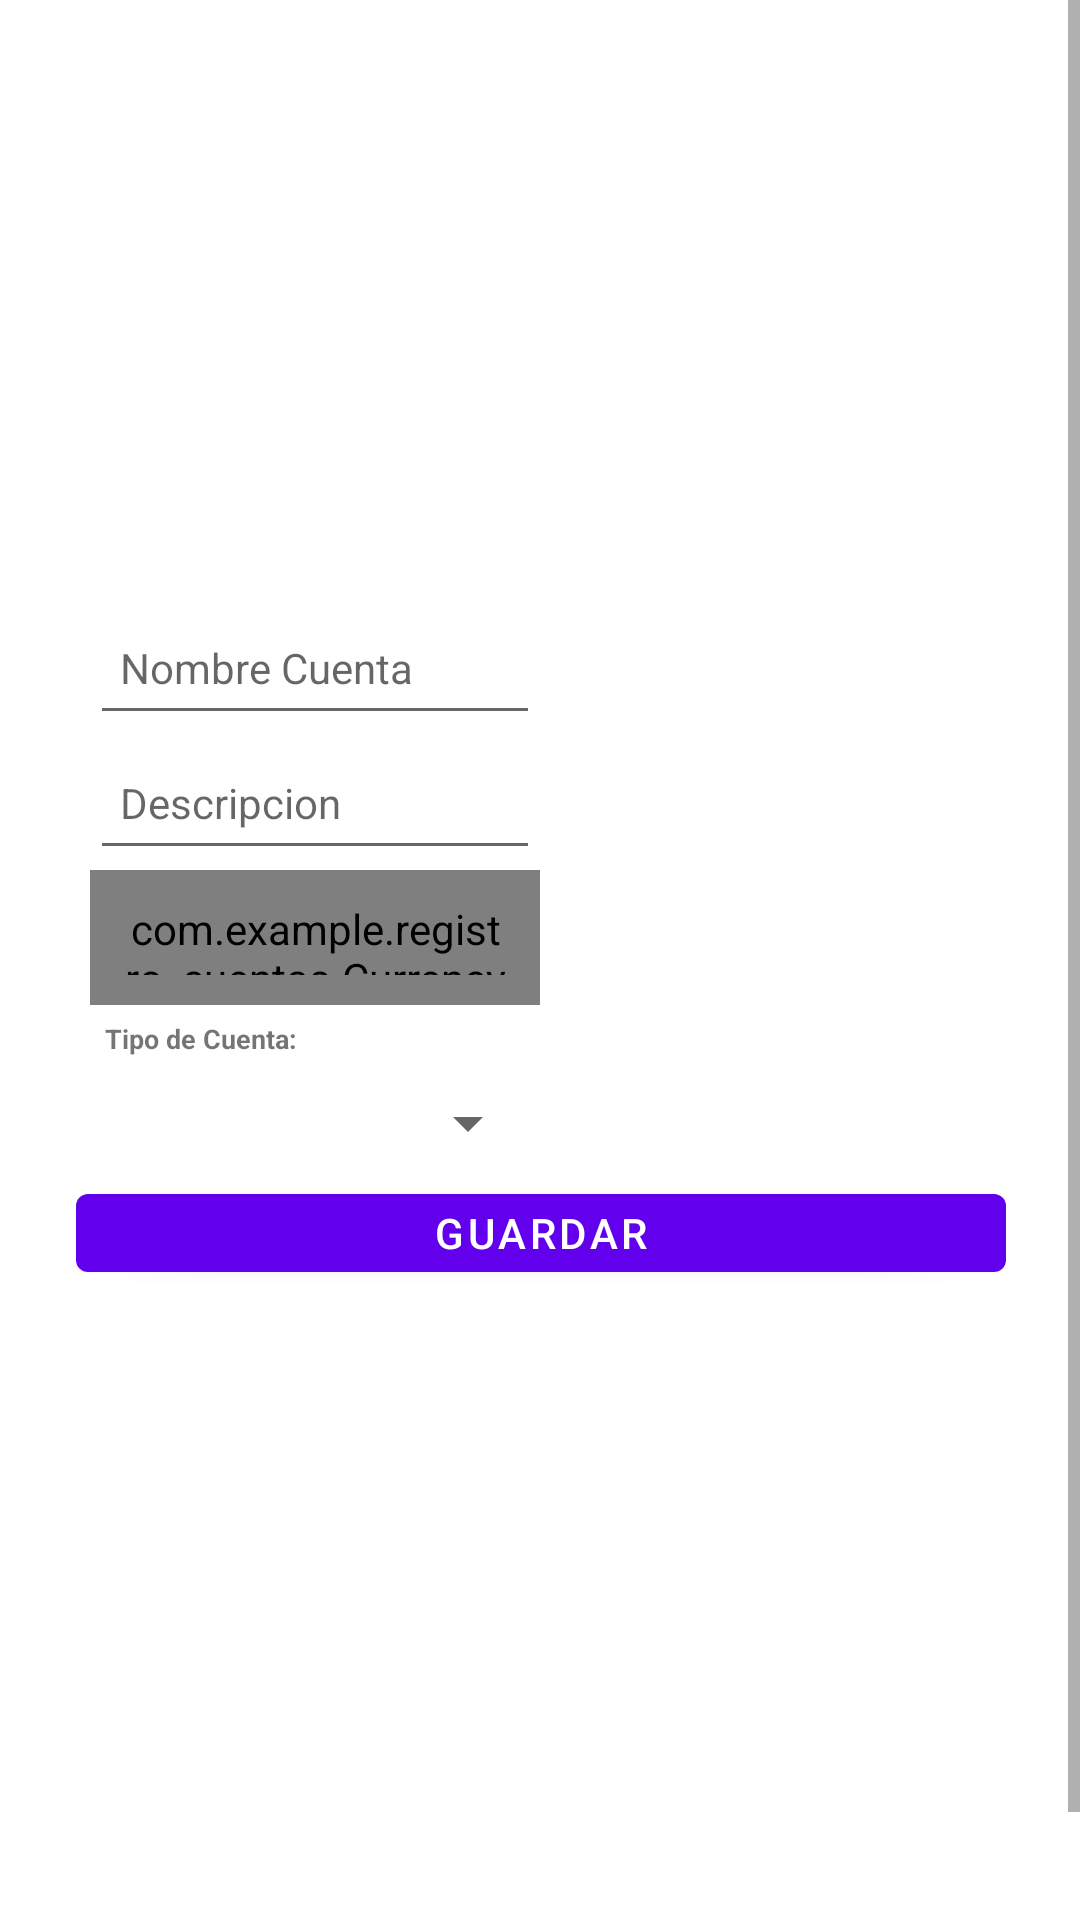

Here is an Android app screen rendered from its layout file. Give the layout XML and the strings, colors and styles it references.
<!-- AndroidManifest.xml: application theme Theme.RegistroCuentas -->
<!-- res/layout/fragment_addacc.xml -->
<?xml version="1.0" encoding="utf-8"?>
<ScrollView xmlns:android="http://schemas.android.com/apk/res/android"
    xmlns:app="http://schemas.android.com/apk/res-auto"
    xmlns:tools="http://schemas.android.com/tools"
    android:layout_width="match_parent"
    android:layout_height="match_parent"
    android:fillViewport="true"
    tools:context=".ui.addacc.AddAccFragment">

    <androidx.constraintlayout.widget.ConstraintLayout xmlns:android="http://schemas.android.com/apk/res/android"
        xmlns:app="http://schemas.android.com/apk/res-auto"
        xmlns:tools="http://schemas.android.com/tools"
        android:id="@+id/constrainAcc"
        android:layout_width="match_parent"
        android:layout_height="match_parent"
        tools:context=".ui.addacc.AddAccFragment">

        <TextView
            android:id="@+id/txview1"
            android:layout_width="@dimen/txview_wm"
            android:layout_height="@dimen/txview_h1"
            android:layout_marginEnd="156dp"
            android:padding="5dp"
            android:text="Tipo de Cuenta:"
            android:textSize="@dimen/inner_text_1"
            android:textStyle="bold"
            app:layout_constraintEnd_toStartOf="@+id/guideline2"
            app:layout_constraintHorizontal_bias="0.0"
            app:layout_constraintStart_toStartOf="@+id/guideline"
            app:layout_constraintTop_toBottomOf="@+id/input_add3"
            tools:ignore="MissingConstraints" />

        <Spinner
            android:id="@+id/spin_add1"
            android:layout_width="@dimen/spinner_w1"
            android:layout_height="@dimen/spinner_h1"
            android:layout_marginEnd="144dp"
            android:textSize="@dimen/selec_text"
            android:textStyle="bold"
            app:layout_constraintEnd_toStartOf="@+id/guideline2"
            app:layout_constraintHorizontal_bias="0.0"
            app:layout_constraintStart_toStartOf="@+id/guideline"
            app:layout_constraintTop_toBottomOf="@+id/txview1" />

        <com.google.android.material.textfield.TextInputEditText
            android:id="@+id/input_add1"
            android:layout_width="@dimen/input_wm"
            android:layout_height="@dimen/input_h1"
            android:layout_marginTop="200dp"
            android:hint="Nombre Cuenta"
            android:inputType="textNoSuggestions|textCapWords"
            android:maxLength="20"
            android:padding="10dp"
            android:textSize="@dimen/inner_text_2"
            app:layout_constraintEnd_toStartOf="@+id/guideline2"
            app:layout_constraintHorizontal_bias="0.0"
            app:layout_constraintStart_toStartOf="@+id/guideline"
            app:layout_constraintTop_toTopOf="parent"
            tools:ignore="MissingConstraints" />

        <com.google.android.material.textfield.TextInputEditText
            android:id="@+id/input_add2"
            android:layout_width="@dimen/input_wm"
            android:layout_height="@dimen/input_h1"
            android:hint="Descripcion"
            android:inputType="textNoSuggestions|textCapWords"
            android:maxLength="20"
            android:padding="10dp"
            android:textSize="@dimen/inner_text_2"
            app:layout_constraintEnd_toStartOf="@+id/guideline2"
            app:layout_constraintHorizontal_bias="0.0"
            app:layout_constraintStart_toStartOf="@+id/guideline"
            app:layout_constraintTop_toBottomOf="@+id/input_add1"
            tools:ignore="MissingConstraints" />

        <com.example.registro_cuentas.CurrencyEditText
            android:id="@+id/input_add3"
            android:layout_width="@dimen/input_wm"
            android:layout_height="@dimen/input_h1"
            android:ems="10"
            android:hint="Monto Estimado"
            android:imeOptions="actionDone"
            android:maxLength="20"
            android:padding="10dp"
            android:textSize="@dimen/inner_text_2"
            app:localeTag="ES"
            app:maxNumberOfDecimalDigits="2"
            app:useCurrencySymbolAsHint="true"
            app:layout_constraintEnd_toStartOf="@+id/guideline2"
            app:layout_constraintHorizontal_bias="0.0"
            app:layout_constraintStart_toStartOf="@+id/guideline"
            app:layout_constraintTop_toBottomOf="@+id/input_add2"
            tools:ignore="MissingConstraints" />

        <Button
            android:id="@+id/butt_add1"
            android:layout_width="@dimen/button_w1"
            android:layout_height="@dimen/button_h1"
            android:layout_marginBottom="248dp"
            android:padding="2dp"
            android:text="Guardar"
            android:textSize="@dimen/inner_text_2"
            app:layout_constraintBottom_toBottomOf="parent"
            app:layout_constraintEnd_toStartOf="@+id/guideline2"
            app:layout_constraintHorizontal_bias="0.476"
            app:layout_constraintStart_toStartOf="@+id/guideline"
            app:layout_constraintTop_toBottomOf="@+id/spin_add1"
            app:layout_constraintVertical_bias="0.196" />


        <androidx.constraintlayout.widget.Guideline
            android:id="@+id/guideline"
            android:layout_width="wrap_content"
            android:layout_height="wrap_content"
            android:orientation="vertical"
            app:layout_constraintGuide_begin="30dp" />

        <androidx.constraintlayout.widget.Guideline
            android:id="@+id/guideline2"
            android:layout_width="wrap_content"
            android:layout_height="wrap_content"
            android:orientation="vertical"
            app:layout_constraintGuide_end="30dp" />


    </androidx.constraintlayout.widget.ConstraintLayout>
</ScrollView>
<!-- resources referenced by this layout -->
<resources>
  <dimen name="button_h1">38dp</dimen>
  <dimen name="button_w1">310dp</dimen>
  <dimen name="inner_text_1">9sp</dimen>
  <dimen name="inner_text_2">14sp</dimen>
  <dimen name="input_h1">45dp</dimen>
  <dimen name="input_wm">150dp</dimen>
  <dimen name="selec_text">10sp</dimen>
  <dimen name="spinner_h1">35dp</dimen>
  <dimen name="spinner_w1">150dp</dimen>
  <dimen name="txview_h1">22dp</dimen>
  <dimen name="txview_wm">150dp</dimen>
  <style name="Theme.RegistroCuentas" parent="Theme.MaterialComponents.DayNight.DarkActionBar">
          
          <item name="colorPrimary">@color/purple_500</item>
          <item name="colorPrimaryVariant">@color/purple_700</item>
          <item name="colorOnPrimary">@color/white</item>
          
          <item name="colorSecondary">@color/teal_200</item>
          <item name="colorSecondaryVariant">@color/teal_700</item>
          <item name="colorOnSecondary">@color/black</item>
          
          <item name="android:statusBarColor">?attr/colorPrimaryVariant</item>
          
      </style>
  <color name="purple_500">#FF6200EE</color>
  <color name="purple_700">#FF3700B3</color>
  <color name="white">#FFFFFFFF</color>
  <color name="teal_200">#FF03DAC5</color>
  <color name="teal_700">#FF018786</color>
  <color name="black">#FF000000</color>
</resources>
